Run: headless pygame with SDL's dummy video driver; simulated clock (each Clock.tick advances the game by its frame time, no real sleeping); random seed 0; keys injected as events and as key.get_pressed() state; no mouse input.
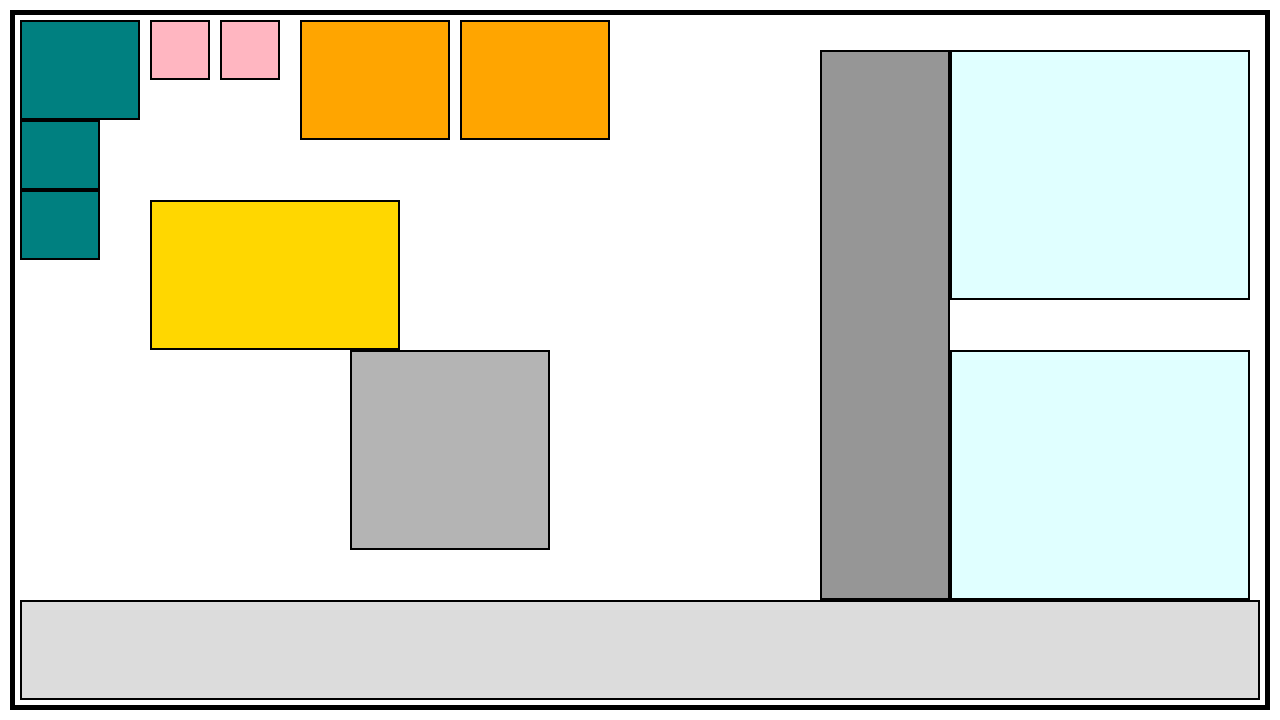
Frame 1 of 4 · flips 1–60 · no input
Frame 2 of 4 · flips 61–180 · tapped SPACE, RETURN · held RIGHT (→), D · screen unchanged from frame 1, image omitted
Frame 3 of 4 · flips 181–300 · held DOWN (↓), S · screen unchanged from frame 2, image omitted
Frame 4 of 4 · flips 301–420 · held LEFT (←), A, UP (↑), W · screen unchanged from frame 3, image omitted

The pygame program that drew these frames:


import pygame
import sys

# Constants
SCREEN_WIDTH = 1280
SCREEN_HEIGHT = 720
FPS = 60

# Colors
WHITE = (255, 255, 255)
BLACK = (0, 0, 0)
GREY_LIGHT = (220, 220, 220)
GREY_DARK = (150, 150, 150)
GREY_HOLDING = (180, 180, 180)
BLUE_TEAL = (0, 128, 128)      # Teal
PINK_WR = (255, 182, 193)      # Pink
ORANGE_PREP = (255, 165, 0)    # Light Orange (using Orange)
CYAN_MAG = (224, 255, 255)     # Light Cyan
YELLOW_ROOM = (255, 215, 0)    # Gold
TEXT_COLOR = (0, 0, 0)

def draw_simple_text(surface, text, x, y, color=BLACK, size='small'):
    """
    Draws simple text using pygame without font module.
    This is a workaround for Python 3.14 font compatibility issues.
    """
    # Since pygame.font is broken, we'll just draw the room rectangles
    # and skip text rendering for now. The layout will still be visible.
    pass

def draw_room(surface, rect, color, label_text, font):
    """
    Helper to draw a room with a border and centered text.
    Handles newline characters in label_text.
    """
    # 1. Draw filled rectangle
    pygame.draw.rect(surface, color, rect)
    
    # 2. Draw black border
    pygame.draw.rect(surface, BLACK, rect, 2)
    
    # 3. Draw text (if font is available)
    if font and label_text:
        try:
            lines = label_text.split('\n')
            line_height = font.get_linesize()
            total_height = len(lines) * line_height
            
            # Center the block of text
            start_y = rect.centery - (total_height / 2)
            
            for i, line in enumerate(lines):
                text_surf = font.render(line, True, TEXT_COLOR)
                text_rect = text_surf.get_rect(centerx=rect.centerx, top=start_y + (i * line_height))
                surface.blit(text_surf, text_rect)
        except:
            # If font rendering fails, just skip text
            pass

def draw_floor_plan(screen, font_room, font_zone):
    """
    Renders the MRI Department floor plan based on the precise coordinate map.
    """
    screen.fill(WHITE)
    
    # Draw 'Building' Border
    # Encapsulates Zones 1, 2, 3, 4 into a single 'Building'.
    # Width=5. Rect: (10, 10, 1260, 700)
    pygame.draw.rect(screen, BLACK, (10, 10, 1260, 700), 5)

    # --- Zone 1 (Public Corridor) ---
    draw_room(screen, pygame.Rect(20, 600, 1240, 100), GREY_LIGHT, "ZONE 1: PUBLIC CORRIDOR", font_zone)

    # --- Zone 4 (The Magnets - Right Side) ---
    # 3T Magnet (Room 319): (950, 50, 300, 250) [Top Right]
    draw_room(screen, pygame.Rect(950, 50, 300, 250), CYAN_MAG, "3T MRI (Source 1)", font_room)
    
    # 1.5T Magnet (Room 315): (950, 350, 300, 250) [Bottom Right]
    draw_room(screen, pygame.Rect(950, 350, 300, 250), CYAN_MAG, "1.5T MRI", font_room)

    # --- Zone 3 (Control Room - Strip) ---
    draw_room(screen, pygame.Rect(820, 50, 130, 550), GREY_DARK, "CONTROL", font_zone)

    # --- Zone 2 (The Hub - Left/Center) ---
    
    # Left Wall (Change Rooms)
    draw_room(screen, pygame.Rect(20, 20, 120, 100), BLUE_TEAL, "Change 1", font_room)
    draw_room(screen, pygame.Rect(20, 120, 80, 70), BLUE_TEAL, "Change 2", font_room)
    draw_room(screen, pygame.Rect(20, 190, 80, 70), BLUE_TEAL, "Change 3", font_room)

    # Top Wall (Sanitation & Prep) - UPDATED WITH TWO WASHROOMS
    # Washroom 306 (Accessible): Right of Change Rooms - STANDARDIZED
    draw_room(screen, pygame.Rect(150, 20, 60, 60), PINK_WR, "WR 1", font_room)
    
    # Washroom 307 (Standard): Right of WR 1 - STANDARDIZED
    draw_room(screen, pygame.Rect(220, 20, 60, 60), PINK_WR, "WR 2", font_room)
    
    # IV Prep 308: Shifted right to x=300 to accommodate washrooms
    draw_room(screen, pygame.Rect(300, 20, 150, 120), ORANGE_PREP, "IV Prep 1", font_room)
    
    # IV Prep 309: Shifted right
    draw_room(screen, pygame.Rect(460, 20, 150, 120), ORANGE_PREP, "IV Prep 2", font_room)

    # Center Buffer (The Critical Resource)
    draw_room(screen, pygame.Rect(150, 200, 250, 150), YELLOW_ROOM, "GOWNED WAIT\n(Max 3)", font_room)

    # Center Obstacle
    draw_room(screen, pygame.Rect(350, 350, 200, 200), GREY_HOLDING, "Holding", font_room)

def main():
    pygame.init()
    
    # Font initialization disabled due to Python 3.14 / pygame.font compatibility issue
    # The layout will render without text labels
    font_room = None
    font_zone = None
    print("Note: Text labels disabled due to pygame.font compatibility issue with Python 3.14")
    print("The floor plan layout will still be visible with color-coded rooms.")

    screen = pygame.display.set_mode((SCREEN_WIDTH, SCREEN_HEIGHT))
    pygame.display.set_caption("MRI Digital Twin - Layout")
    
    clock = pygame.time.Clock()

    running = True
    while running:
        for event in pygame.event.get():
            if event.type == pygame.QUIT:
                running = False

        draw_floor_plan(screen, font_room, font_zone)
        
        pygame.display.flip()
        clock.tick(FPS)

    pygame.quit()
    sys.exit()

if __name__ == "__main__":
    main()
